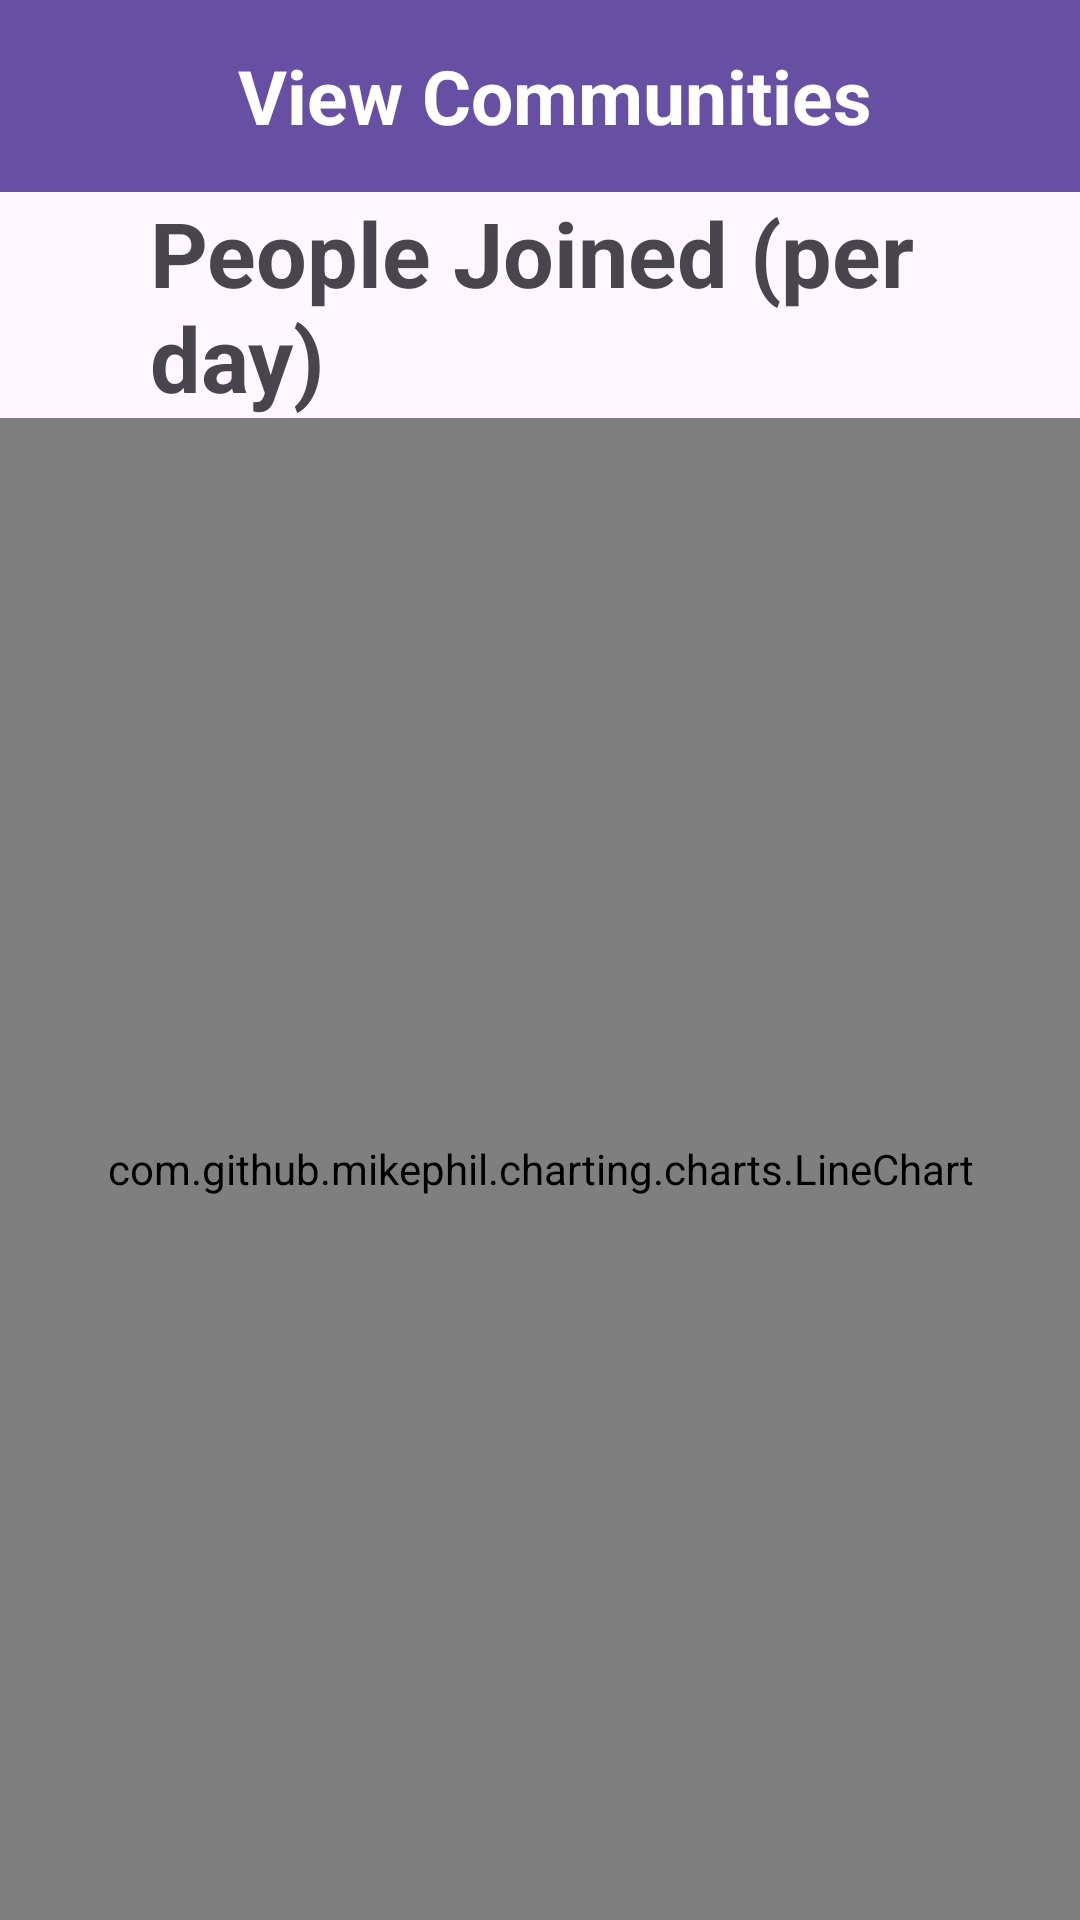

This screen was rendered from an Android layout file. Write that file and the resources it references.
<!-- AndroidManifest.xml: application theme Theme.IntershipSharingApp -->
<!-- res/layout/fragment_view_graph.xml -->
<?xml version="1.0" encoding="utf-8"?>
<LinearLayout xmlns:android="http://schemas.android.com/apk/res/android"
    android:layout_width="match_parent"
    android:layout_height="match_parent"
    android:orientation="vertical">

    <androidx.appcompat.widget.Toolbar
        android:id="@+id/toolbar"
        android:layout_width="match_parent"
        android:layout_height="?attr/actionBarSize"
        android:background="?attr/colorPrimary"
        android:popupTheme="@style/ThemeOverlay.AppCompat.Light"
        android:theme="@style/ThemeOverlay.AppCompat.Dark.ActionBar">

        <TextView
            android:id="@+id/title"
            android:layout_width="wrap_content"
            android:layout_height="wrap_content"
            android:layout_gravity="center"
            android:paddingLeft="10dp"
            android:text="View Communities"
            android:textColor="@android:color/white"
            android:textSize="25dp"
            android:textStyle="bold" />
    </androidx.appcompat.widget.Toolbar>
    <RelativeLayout
        android:layout_width="match_parent"
        android:layout_height="match_parent">

        <TextView
            android:id="@+id/people_joined"
            android:text="People Joined (per day)"
            android:textStyle="bold"
            android:textSize="30dp"
            android:paddingLeft="50dp"
            android:layout_width="wrap_content"
            android:layout_height="wrap_content"
            android:layout_alignParentTop="true" />

        <com.github.mikephil.charting.charts.LineChart
            android:id="@+id/line_chart"
            android:layout_width="match_parent"
            android:layout_height="match_parent"
            android:layout_below="@id/people_joined" /> 

    </RelativeLayout>
</LinearLayout>
<!-- resources referenced by this layout -->
<resources>
  <style name="Theme.IntershipSharingApp" parent="Base.Theme.IntershipSharingApp" />
  <style name="Base.Theme.IntershipSharingApp" parent="Theme.Material3.DayNight">
          
          
      </style>
</resources>
